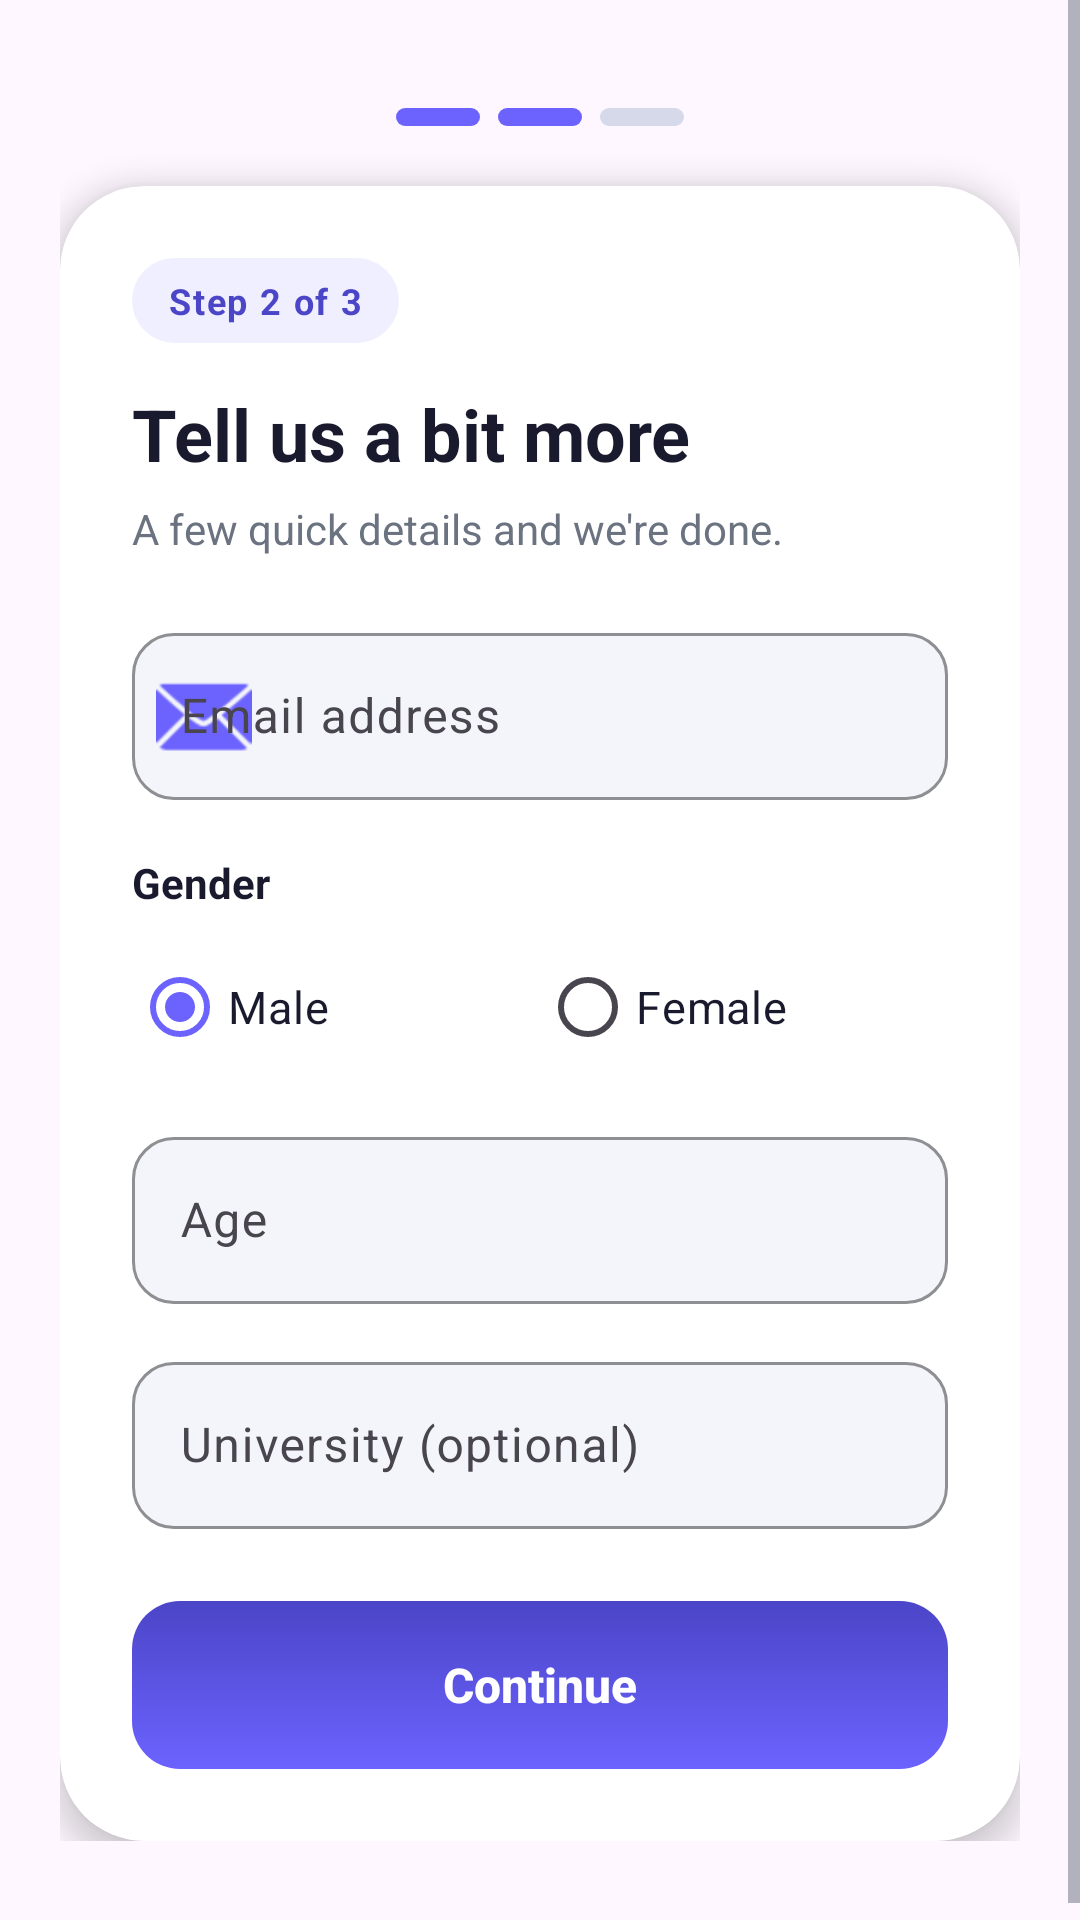

Android layout source for this screen:
<!-- AndroidManifest.xml: application theme Theme.Homework1 -->
<!-- res/layout/fragment_2.xml -->
<?xml version="1.0" encoding="utf-8"?>
<ScrollView xmlns:android="http://schemas.android.com/apk/res/android"
    xmlns:app="http://schemas.android.com/apk/res-auto"
    android:layout_width="match_parent"
    android:layout_height="match_parent"
    android:fillViewport="true"
    android:overScrollMode="never">

    <LinearLayout
        android:layout_width="match_parent"
        android:layout_height="wrap_content"
        android:orientation="vertical"
        android:gravity="center_horizontal"
        android:paddingHorizontal="20dp"
        android:paddingTop="36dp"
        android:paddingBottom="32dp">

        <LinearLayout
            android:layout_width="wrap_content"
            android:layout_height="wrap_content"
            android:orientation="horizontal"
            android:layout_marginBottom="20dp">

            <View
                android:layout_width="28dp"
                android:layout_height="6dp"
                android:layout_marginEnd="6dp"
                android:background="@drawable/bg_step_active" />

            <View
                android:layout_width="28dp"
                android:layout_height="6dp"
                android:layout_marginEnd="6dp"
                android:background="@drawable/bg_step_active" />

            <View
                android:layout_width="28dp"
                android:layout_height="6dp"
                android:background="@drawable/bg_step_inactive" />
        </LinearLayout>

        <com.google.android.material.card.MaterialCardView
            android:layout_width="match_parent"
            android:layout_height="wrap_content"
            app:cardBackgroundColor="@color/surface_card"
            app:cardCornerRadius="28dp"
            app:cardElevation="6dp"
            app:strokeWidth="0dp">

            <LinearLayout
                android:layout_width="match_parent"
                android:layout_height="wrap_content"
                android:orientation="vertical"
                android:padding="24dp">

                <TextView
                    android:layout_width="wrap_content"
                    android:layout_height="wrap_content"
                    android:background="@drawable/bg_eyebrow"
                    android:paddingHorizontal="12dp"
                    android:paddingVertical="6dp"
                    android:text="@string/f2_eyebrow"
                    android:textColor="@color/brand_primary_dark"
                    android:textSize="12sp"
                    android:textStyle="bold"
                    android:letterSpacing="0.05" />

                <TextView
                    android:id="@+id/tvWelcome"
                    android:layout_width="wrap_content"
                    android:layout_height="wrap_content"
                    android:layout_marginTop="14dp"
                    android:text="@string/f2_title"
                    android:textColor="@color/text_primary"
                    android:textSize="24sp"
                    android:textStyle="bold" />

                <TextView
                    android:layout_width="match_parent"
                    android:layout_height="wrap_content"
                    android:layout_marginTop="6dp"
                    android:text="@string/f2_welcome_subtitle"
                    android:textColor="@color/text_secondary"
                    android:textSize="14sp"
                    android:lineSpacingExtra="2dp" />

                <com.google.android.material.textfield.TextInputLayout
                    style="@style/Widget.Material3.TextInputLayout.OutlinedBox"
                    android:layout_width="match_parent"
                    android:layout_height="wrap_content"
                    android:layout_marginTop="20dp"
                    android:hint="@string/f2_email_hint"
                    app:boxBackgroundColor="@color/surface_input"
                    app:boxStrokeColor="@color/brand_primary"
                    app:boxCornerRadiusTopStart="14dp"
                    app:boxCornerRadiusTopEnd="14dp"
                    app:boxCornerRadiusBottomStart="14dp"
                    app:boxCornerRadiusBottomEnd="14dp"
                    app:startIconDrawable="@android:drawable/ic_dialog_email"
                    app:startIconTint="@color/brand_primary"
                    app:hintTextColor="@color/text_secondary">

                    <com.google.android.material.textfield.TextInputEditText
                        android:id="@+id/etEmail"
                        android:layout_width="match_parent"
                        android:layout_height="wrap_content"
                        android:inputType="textEmailAddress"
                        android:textColor="@color/text_primary"
                        android:textSize="16sp" />
                </com.google.android.material.textfield.TextInputLayout>

                <TextView
                    android:layout_width="wrap_content"
                    android:layout_height="wrap_content"
                    android:layout_marginTop="18dp"
                    android:text="@string/f2_gender_label"
                    android:textColor="@color/text_primary"
                    android:textSize="14sp"
                    android:textStyle="bold" />

                <RadioGroup
                    android:id="@+id/rgGender"
                    android:layout_width="match_parent"
                    android:layout_height="wrap_content"
                    android:layout_marginTop="8dp"
                    android:orientation="horizontal">

                    <com.google.android.material.radiobutton.MaterialRadioButton
                        android:id="@+id/rbMale"
                        android:layout_width="0dp"
                        android:layout_height="wrap_content"
                        android:layout_weight="1"
                        android:checked="true"
                        android:text="@string/f2_gender_male"
                        android:textColor="@color/text_primary"
                        android:textSize="15sp"
                        android:buttonTint="@color/brand_primary" />

                    <com.google.android.material.radiobutton.MaterialRadioButton
                        android:id="@+id/rbFemale"
                        android:layout_width="0dp"
                        android:layout_height="wrap_content"
                        android:layout_weight="1"
                        android:text="@string/f2_gender_female"
                        android:textColor="@color/text_primary"
                        android:textSize="15sp"
                        android:buttonTint="@color/brand_primary" />
                </RadioGroup>

                <com.google.android.material.textfield.TextInputLayout
                    style="@style/Widget.Material3.TextInputLayout.OutlinedBox"
                    android:layout_width="match_parent"
                    android:layout_height="wrap_content"
                    android:layout_marginTop="14dp"
                    android:hint="@string/f2_age_hint"
                    app:boxBackgroundColor="@color/surface_input"
                    app:boxStrokeColor="@color/brand_primary"
                    app:boxCornerRadiusTopStart="14dp"
                    app:boxCornerRadiusTopEnd="14dp"
                    app:boxCornerRadiusBottomStart="14dp"
                    app:boxCornerRadiusBottomEnd="14dp"
                    app:hintTextColor="@color/text_secondary">

                    <com.google.android.material.textfield.TextInputEditText
                        android:id="@+id/etAge"
                        android:layout_width="match_parent"
                        android:layout_height="wrap_content"
                        android:inputType="number"
                        android:maxLength="3"
                        android:textColor="@color/text_primary"
                        android:textSize="16sp" />
                </com.google.android.material.textfield.TextInputLayout>

                <com.google.android.material.textfield.TextInputLayout
                    style="@style/Widget.Material3.TextInputLayout.OutlinedBox"
                    android:layout_width="match_parent"
                    android:layout_height="wrap_content"
                    android:layout_marginTop="14dp"
                    android:hint="@string/f2_university_hint"
                    app:boxBackgroundColor="@color/surface_input"
                    app:boxStrokeColor="@color/brand_primary"
                    app:boxCornerRadiusTopStart="14dp"
                    app:boxCornerRadiusTopEnd="14dp"
                    app:boxCornerRadiusBottomStart="14dp"
                    app:boxCornerRadiusBottomEnd="14dp"
                    app:hintTextColor="@color/text_secondary">

                    <com.google.android.material.textfield.TextInputEditText
                        android:id="@+id/etUniversity"
                        android:layout_width="match_parent"
                        android:layout_height="wrap_content"
                        android:inputType="textCapWords"
                        android:textColor="@color/text_primary"
                        android:textSize="16sp" />
                </com.google.android.material.textfield.TextInputLayout>

                <Button
                    android:id="@+id/btnContinue"
                    android:layout_width="match_parent"
                    android:layout_height="56dp"
                    android:layout_marginTop="24dp"
                    android:background="@drawable/bg_button_primary"
                    android:text="@string/f2_continue"
                    android:textAllCaps="false"
                    android:textColor="@color/white"
                    android:textSize="16sp"
                    android:textStyle="bold"
                    android:stateListAnimator="@null" />
            </LinearLayout>
        </com.google.android.material.card.MaterialCardView>
    </LinearLayout>
</ScrollView>
<!-- resources referenced by this layout -->
<resources>
  <color name="brand_primary">#6C63FF</color>
  <color name="brand_primary_dark">#4B45C7</color>
  <color name="surface_card">#FFFFFFFF</color>
  <color name="surface_input">#F4F5FB</color>
  <color name="text_primary">#1A1A2E</color>
  <color name="text_secondary">#6B7280</color>
  <color name="white">#FFFFFFFF</color>
  <!-- drawable bg_button_primary (drawable) -->
  <?xml version="1.0" encoding="utf-8"?>
  <selector xmlns:android="http://schemas.android.com/apk/res/android">
      <item android:state_enabled="false">
          <shape android:shape="rectangle">
              <solid android:color="@color/state_disabled" />
              <corners android:radius="16dp" />
          </shape>
      </item>
      <item android:state_pressed="true">
          <shape android:shape="rectangle">
              <solid android:color="@color/brand_primary_dark" />
              <corners android:radius="16dp" />
          </shape>
      </item>
      <item>
          <shape android:shape="rectangle">
              <gradient
                  android:angle="90"
                  android:startColor="@color/brand_primary"
                  android:endColor="@color/brand_primary_dark" />
              <corners android:radius="16dp" />
          </shape>
      </item>
  </selector>
  <!-- drawable bg_eyebrow (drawable) -->
  <?xml version="1.0" encoding="utf-8"?>
  <shape xmlns:android="http://schemas.android.com/apk/res/android"
      android:shape="rectangle">
      <solid android:color="#1A6C63FF" />
      <corners android:radius="100dp" />
      <padding android:left="12dp" android:right="12dp" android:top="6dp" android:bottom="6dp" />
  </shape>
  <!-- drawable bg_step_active (drawable) -->
  <?xml version="1.0" encoding="utf-8"?>
  <shape xmlns:android="http://schemas.android.com/apk/res/android"
      android:shape="rectangle">
      <solid android:color="@color/step_active" />
      <corners android:radius="100dp" />
  </shape>
  <!-- drawable bg_step_inactive (drawable) -->
  <?xml version="1.0" encoding="utf-8"?>
  <shape xmlns:android="http://schemas.android.com/apk/res/android"
      android:shape="rectangle">
      <solid android:color="@color/step_inactive" />
      <corners android:radius="100dp" />
  </shape>
  <string name="f2_age_hint">Age</string>
  <string name="f2_continue">Continue</string>
  <string name="f2_email_hint">Email address</string>
  <string name="f2_eyebrow">Step 2 of 3</string>
  <string name="f2_gender_female">Female</string>
  <string name="f2_gender_label">Gender</string>
  <string name="f2_gender_male">Male</string>
  <string name="f2_title">Tell us a bit more</string>
  <string name="f2_university_hint">University (optional)</string>
  <string name="f2_welcome_subtitle">A few quick details and we\'re done.</string>
  <style name="Theme.Homework1" parent="Base.Theme.Homework1" />
  <color name="state_disabled">#CFD2E0</color>
  <color name="step_active">#6C63FF</color>
  <color name="step_inactive">#D6D9EA</color>
  <style name="Base.Theme.Homework1" parent="Theme.Material3.DayNight.NoActionBar">
          <item name="colorPrimary">@color/brand_primary</item>
          <item name="colorOnPrimary">@color/white</item>
          <item name="colorPrimaryContainer">@color/brand_primary_light</item>
          <item name="colorOnPrimaryContainer">@color/white</item>
          <item name="colorSecondary">@color/brand_accent</item>
          <item name="android:statusBarColor">@android:color/transparent</item>
          <item name="android:windowLightStatusBar">true</item>
          <item name="android:textColorPrimary">@color/text_primary</item>
          <item name="android:textColorSecondary">@color/text_secondary</item>
      </style>
  <color name="brand_primary_light">#A5A0FF</color>
  <color name="brand_accent">#FFB400</color>
</resources>
